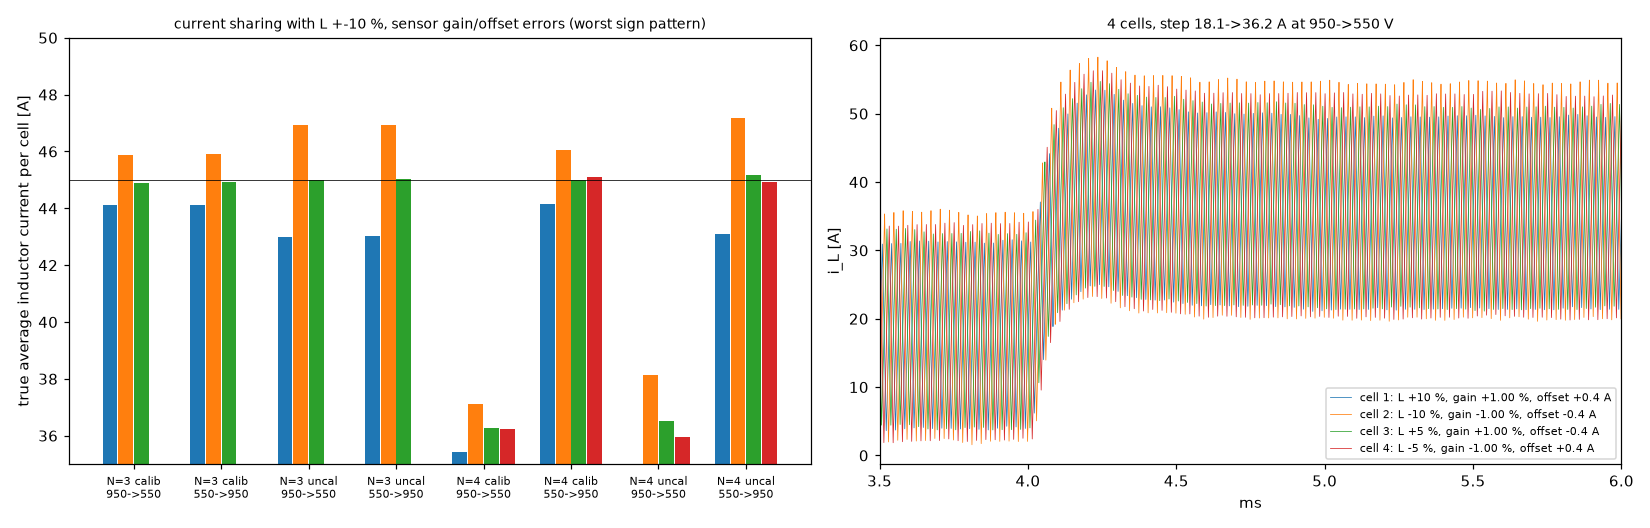

Values plotted in this chart, from the file beside it:
N, case, V_A, V_B, i_ref_A, cell_avg_A, spread_A, max_dev_A, max_dev_pct_of_45A, expected_A
3, calibrated, 950.0, 550.0, 45.00, 44.10 45.88 44.89, 1.777, 0.922, 2.05, 44.18 45.84 44.93
3, calibrated, 550.0, 950.0, 45.00, 44.11 45.90 44.92, 1.785, 0.920, 2.04, 44.18 45.84 44.93
3, uncalibrated, 950.0, 550.0, 45.00, 43.00 46.93 45.00, 3.926, 1.977, 4.39, 43.14 46.94 45.10
3, uncalibrated, 550.0, 950.0, 45.00, 43.01 46.95 45.04, 3.933, 1.987, 4.41, 43.14 46.94 45.10
4, calibrated, 950.0, 550.0, 36.25, 35.44 37.13 36.26 36.22, 1.690, 0.869, 1.93, 35.51 37.00 36.27 36.23
4, calibrated, 550.0, 950.0, 45.00, 44.15 46.07 45.01 45.11, 1.915, 0.982, 2.18, 44.18 45.84 44.93 45.07
4, uncalibrated, 950.0, 550.0, 36.25, 34.47 38.14 36.50 35.95, 3.666, 1.872, 4.16, 34.56 38.01 36.52 35.97
4, uncalibrated, 550.0, 950.0, 45.00, 43.10 47.16 45.17 44.93, 4.057, 2.071, 4.60, 43.14 46.94 45.10 44.90
